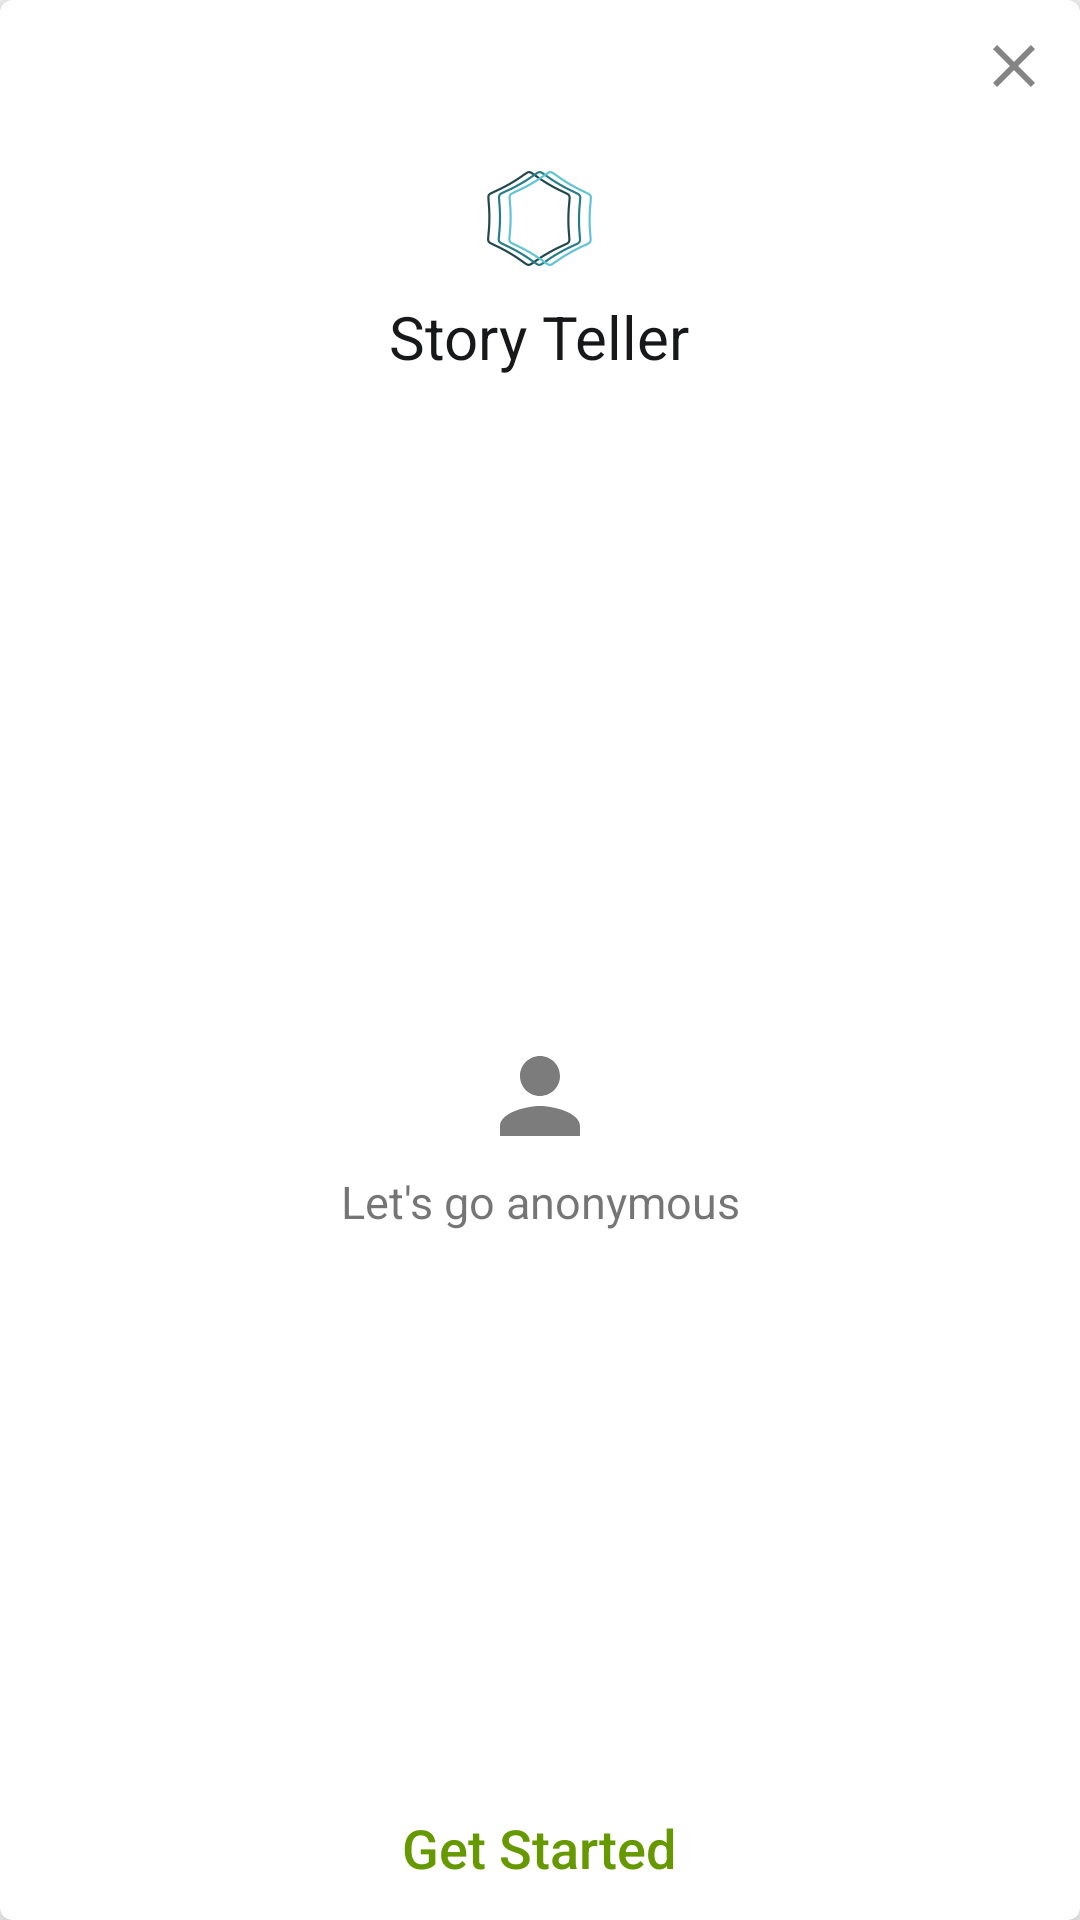

Layout XML and referenced resources for this Android screen:
<!-- AndroidManifest.xml: application theme AppTheme -->
<!-- res/layout/fragment_login_back.xml -->
<FrameLayout xmlns:android="http://schemas.android.com/apk/res/android"
    xmlns:tools="http://schemas.android.com/tools"
    android:layout_width="match_parent"
    android:layout_height="match_parent"
    xmlns:app="http://schemas.android.com/apk/res-auto"
    tools:context="mitra.suvankar.storyteller.LoginFrontFragment"
    android:layout_marginLeft="30dp"
    android:layout_marginRight="30dp"
    android:layout_marginBottom="50dp"
    android:layout_marginTop="50dp"
    android:layout_centerVertical="true"
    android:layout_centerHorizontal="true">

    <android.support.v7.widget.CardView
        android:layout_width="match_parent"
        android:layout_height="match_parent"
        app:cardCornerRadius="4dp"
        app:cardElevation="6dp"
        app:cardPreventCornerOverlap="false">

        <LinearLayout
            android:layout_width="match_parent"
            android:layout_height="match_parent"
            android:orientation="vertical">

            <RelativeLayout
                android:layout_width="match_parent"
                android:layout_height="0dp"
                android:layout_weight="2">

                <LinearLayout
                    android:layout_width="wrap_content"
                    android:layout_height="wrap_content"
                    android:layout_centerInParent="true"
                    android:orientation="vertical">

                    <ImageView
                        android:id="@+id/login_app_logo"
                        android:layout_width="match_parent"
                        android:layout_height="wrap_content"
                        android:layout_marginBottom="5dp"
                        android:src="@drawable/story_teller_100dp" />

                    <TextView
                        android:id="@+id/login_title"
                        android:layout_width="match_parent"
                        android:layout_height="0dp"
                        android:layout_marginTop="5dp"
                        android:layout_weight="1"
                        android:text="Story Teller"
                        android:textAlignment="center"
                        android:textColor="@color/dark_gray"
                        android:textSize="20sp" />
                </LinearLayout>

                <ImageButton
                    android:layout_width="wrap_content"
                    android:layout_height="wrap_content"
                    android:layout_alignParentRight="true"
                    android:background="@color/transparent"
                    android:onClick="flipToFrontView"
                    android:padding="10dp"
                    android:src="@drawable/ic_close_black_24dp" />
            </RelativeLayout>

            <RelativeLayout
                android:layout_width="match_parent"
                android:layout_height="0dp"
                android:layout_weight="4">

                <TextView
                    android:id="@+id/login_frag_back_msg"
                    android:layout_width="wrap_content"
                    android:layout_height="wrap_content"
                    android:layout_below="@+id/imageView"
                    android:layout_centerHorizontal="true"
                    android:layout_marginLeft="20dp"
                    android:layout_marginRight="20dp"
                    android:text="Let's go anonymous"
                    android:textAlignment="center"
                    android:textSize="15sp" />

                <ImageView
                    android:id="@+id/imageView"
                    android:layout_width="40dp"
                    android:layout_height="40dp"
                    android:layout_centerInParent="true"
                    android:layout_margin="5dp"
                    android:src="@drawable/ic_person_black_24dp" />
            </RelativeLayout>

            <RelativeLayout
                android:layout_width="match_parent"
                android:layout_height="0dp"
                android:layout_weight="1">

                <Button
                    android:id="@+id/frag_back_start"
                    style="@style/Widget.AppCompat.Button.Borderless"
                    android:layout_width="wrap_content"
                    android:layout_height="wrap_content"
                    android:layout_alignParentBottom="true"
                    android:layout_centerHorizontal="true"
                    android:paddingLeft="15dp"
                    android:paddingRight="15dp"
                    android:text="Get Started"
                    android:textAllCaps="false"
                    android:textColor="@android:color/holo_green_dark"
                    android:textSize="18sp" />
            </RelativeLayout>
        </LinearLayout>
    </android.support.v7.widget.CardView>

</FrameLayout>
<!-- resources referenced by this layout -->
<resources>
  <color name="dark_gray">#17181a</color>
  <color name="transparent">#00000000</color>
  <!-- drawable ic_close_black_24dp (drawable) -->
  <vector xmlns:android="http://schemas.android.com/apk/res/android"
          android:width="24dp"
          android:height="24dp"
          android:viewportWidth="24.0"
          android:viewportHeight="24.0">
      <path
          android:fillColor="#848484"
          android:pathData="M19,6.41L17.59,5 12,10.59 6.41,5 5,6.41 10.59,12 5,17.59 6.41,19 12,13.41 17.59,19 19,17.59 13.41,12z"/>
  </vector>
  <!-- drawable ic_person_black_24dp (drawable) -->
  <vector xmlns:android="http://schemas.android.com/apk/res/android"
          android:width="24dp"
          android:height="24dp"
          android:viewportWidth="24.0"
          android:viewportHeight="24.0">
      <path
          android:fillColor="#7c7c7c"
          android:pathData="M12,12c2.21,0 4,-1.79 4,-4s-1.79,-4 -4,-4 -4,1.79 -4,4 1.79,4 4,4zM12,14c-2.67,0 -8,1.34 -8,4v2h16v-2c0,-2.66 -5.33,-4 -8,-4z"/>
  </vector>
  <!-- drawable story_teller_100dp: png bitmap (drawable-nodpi, 8698 bytes) -->
  <style name="AppTheme" parent="Theme.AppCompat.Light.NoActionBar">
          
          <item name="colorPrimary">@color/colorPrimary</item>
          <item name="colorPrimaryDark">@color/colorPrimaryDark</item>
          <item name="colorAccent">@color/colorAccent</item>
          <item name="android:statusBarColor">@android:color/transparent</item>
      </style>
  <color name="colorPrimary">@color/dark_gray</color>
  <color name="colorPrimaryDark">@color/black</color>
  <color name="colorAccent">@android:color/holo_green_dark</color>
  <color name="black">#000</color>
</resources>
